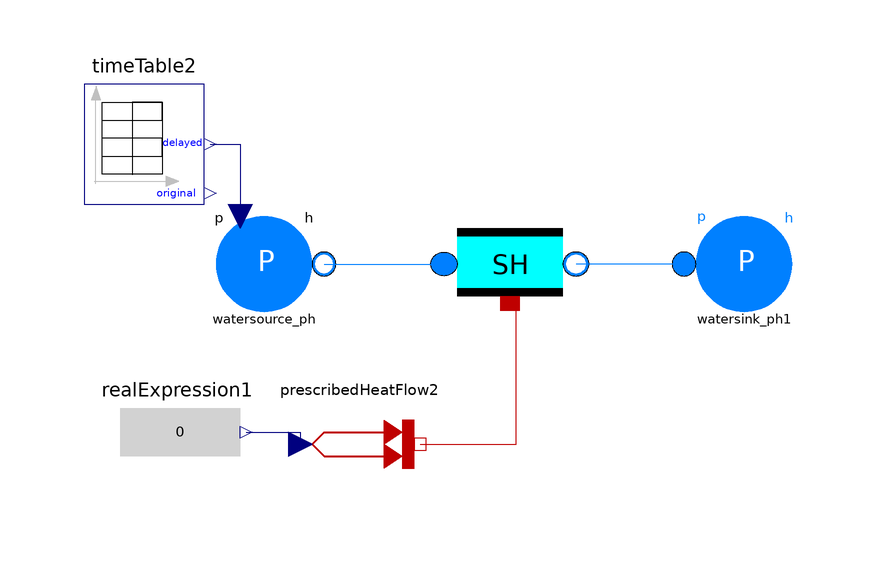

The component connection diagram of the Modelica model below, drawn from its own Placement and Line annotations.

model tubeTest "Test of tube"
    extends Modelica.Icons.Example;
  SiemensPower.Components.Pipes.TubeOwnMedia SH(
    geoPipe(L=10, Nt=100),
    considerMassAccelaration=
                false,
    considerDynamicPressure=
                 true,
    initializeInletPressure=
           false,
    m_flow_start=
            50,
    hOut_start= 2000e3,
    delayInnerHeatTransfer=
                true,
    hIn_start= 2000e3,
    metal(
      cp=540,
      lambda=44,
      rho=7850),
    pIn_start=3200000,
    pOut_start=3000000,
    numberOfNodes=3) 
          annotation (Placement(transformation(extent={{40,-20},{62,-40}},
          rotation=0)));
  SiemensPower.Boundaries.WaterSink watersink_ph1(
                                                h_start=
                                                   2000e3, p_start=
                                                              3000000) 
    annotation (Placement(transformation(extent={{80,-40},{100,-20}},  rotation=
           0)));
  Modelica.Blocks.Sources.RealExpression realExpression1(y=0) 
    annotation (Placement(transformation(extent={{-14,-68},{6,-48}}, rotation=0)));
  SiemensPower.Boundaries.PrescribedHeatFlow prescribedHeatFlow2(
      numberOfCells=3) 
    annotation (Placement(transformation(extent={{16,-70},{36,-50}}, rotation=0)));
  SiemensPower.Boundaries.WaterSourceWithSetPressure watersource_ph(
                                           h0=2000e3,
    p0=3200000,
    use_pIn=true) 
    annotation (Placement(transformation(extent={{0,-40},{20,-20}},  rotation=0)));
  SiemensPower.Blocks.TimeTable timeTable2(table=[0,32e5; 200,32e5; 800,35e5; 2000,35e5]) 
    annotation (Placement(transformation(extent={{-20,-20},{0,0}},  rotation=0)));
equation

  connect(watersink_ph1.port,SH.portOut) annotation (Line(points={{80,-30},{72,
          -30},{62,-30}},                            color={0,127,255}));
  connect(realExpression1.y,prescribedHeatFlow2. Q_flow) 
    annotation (Line(points={{7,-58},{16,-58},{16,-60}},
                                                color={0,0,127}));
  connect(prescribedHeatFlow2.portsOut,
                                   SH. gasSide) annotation (Line(points={{36,-60},
          {52,-60},{52,-36.6},{51,-36.6}},      color={191,0,0}));
  connect(watersource_ph.port,SH.portIn)  annotation (Line(points={{20,-30},{30,
          -30},{40,-30}},                            color={0,127,255}));
  connect(timeTable2.y,watersource_ph.pIn)   annotation (Line(points={{1,-10},{
          6,-10},{6,-22}},
                       color={0,0,127}));
  annotation (Documentation(info="<HTML> 
       <p>  
           <table>
                <tr>
                              <td><b>Author:</b>  </td>
                             <td><a href=\"mailto:haiko.steuer@siemens.com\">Haiko Steuer</a> </td>
                        <td><a href=\"https://scd.siemens.com/db4/v3/lookUp.d4w?tcgid=Z001K4SN\">SCD</a> </td>
                       </tr>
                <tr>
                           <td><b>Checked by:</b>   </td>
                           <td>            </td>
                </tr> 
                <tr>
                           <td><b>Protection class:</b>    </td>
                           <td> </td>
                </tr> 
                <tr>
                           <td><b>Used Dymola version:</b>    </td>
                           <td> </td>
                  </tr> 
           </table>
                Copyright &copy  2007 Siemens AG, PG EIP12. All rights reserved.<br> <br>
               This model is distributed in the hope that it will be useful, but WITHOUT ANY WARRANTY. 
           For details see <a href=\"../Documents/Disclaimer.html\">disclaimer</a> <br>
        </p>
</HTML>",
      revisions="<html>
<ul>
<li> January 2007, added by Haiko Steuer
</ul>
</HTML>"),
    Diagram(coordinateSystem(preserveAspectRatio=false, extent={{-100,-100},{
            100,100}}),
            graphics),
    experiment(
      StopTime=2000,
      NumberOfIntervals=2000,
      Tolerance=1e-005),
    Commands(file="Scripts/tests/tube_ownMedia_test.mos" "tube_ownMedia_test"));
end tubeTest;